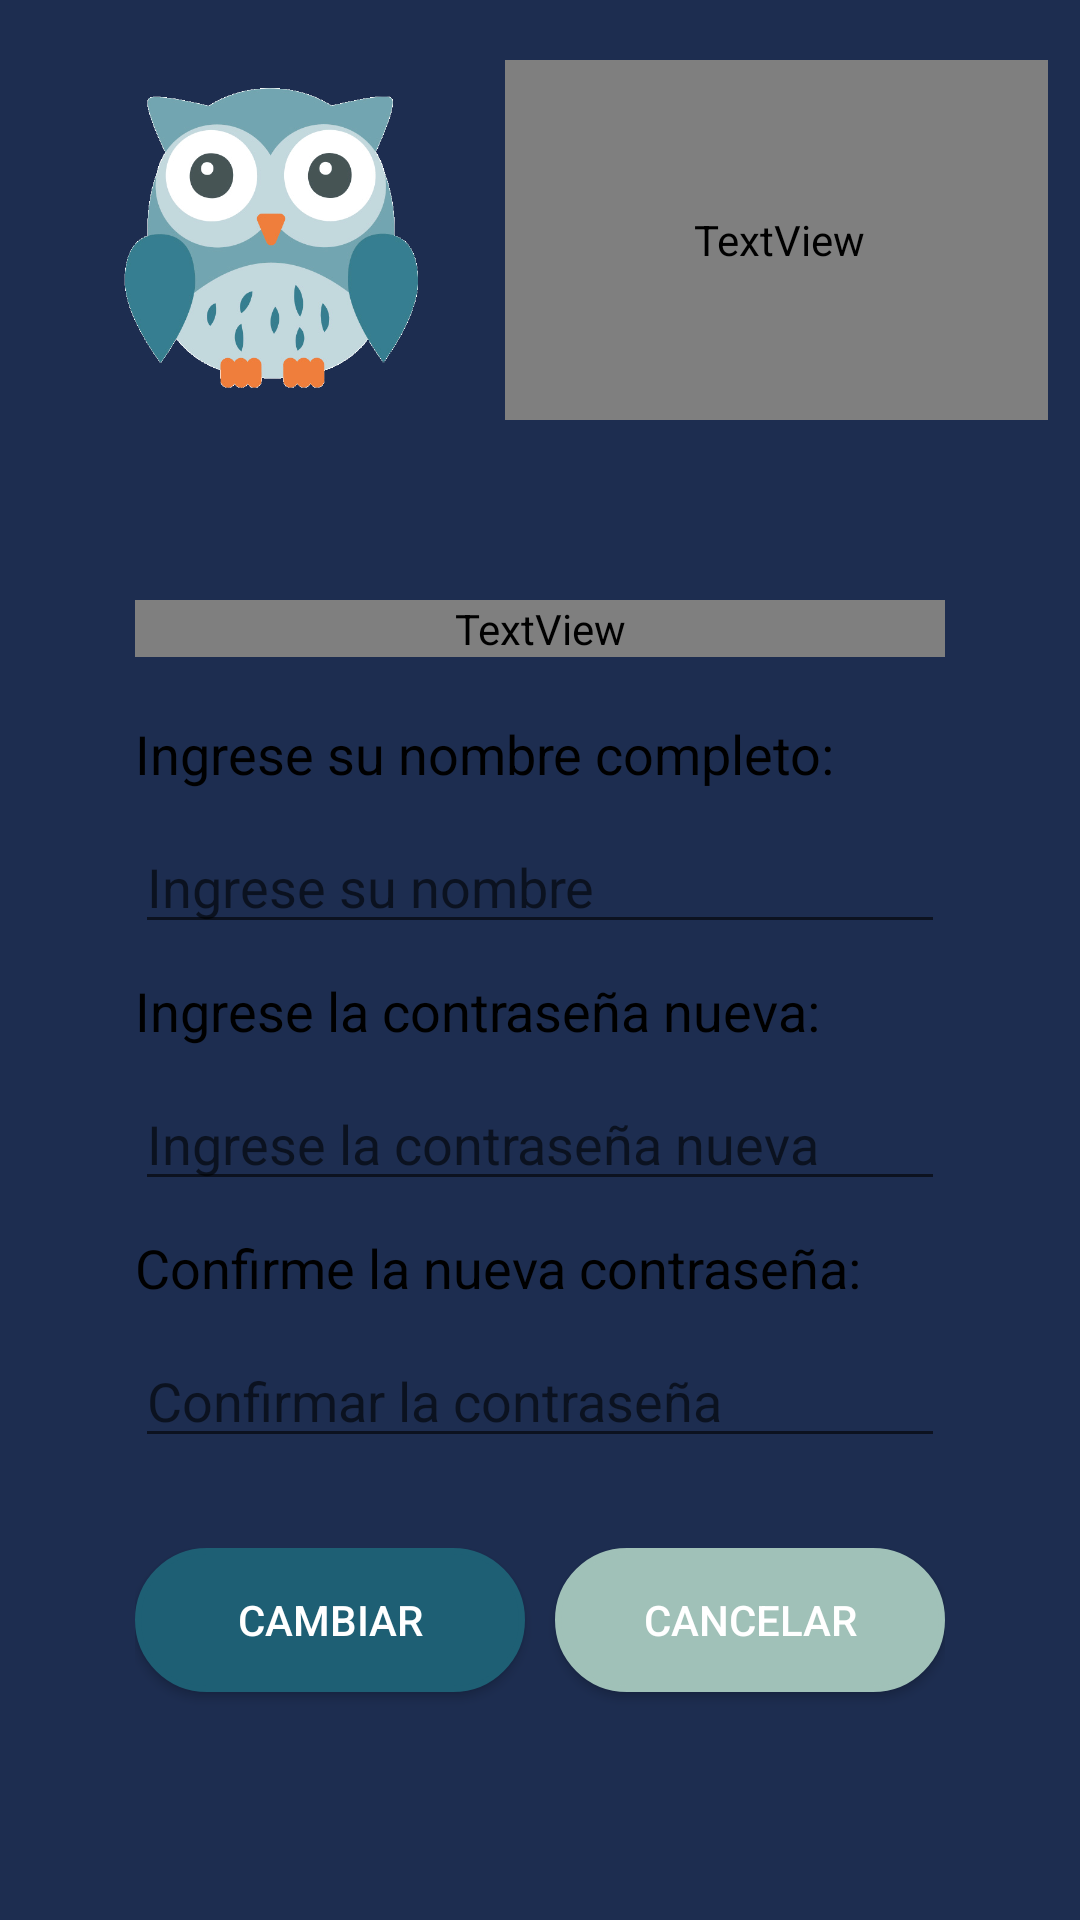

Reconstruct the res/layout file that produces this screen, plus the resources it refers to.
<!-- AndroidManifest.xml: application theme Theme.AppDeXAcademy -->
<!-- res/layout/activity_registro_recuperar_contrasena.xml -->
<?xml version="1.0" encoding="utf-8"?>
<androidx.constraintlayout.widget.ConstraintLayout xmlns:android="http://schemas.android.com/apk/res/android"
    xmlns:app="http://schemas.android.com/apk/res-auto"
    xmlns:tools="http://schemas.android.com/tools"
    android:id="@+id/txtNuevaContrasenaRecuperar"
    android:layout_width="match_parent"
    android:layout_height="match_parent"
    tools:context=".Registro_RecuperarContrasena">

    <LinearLayout
        android:layout_width="match_parent"
        android:layout_height="match_parent"
        android:background="#1D2D50"
        android:orientation="vertical"
        tools:layout_editor_absoluteX="1dp"
        tools:layout_editor_absoluteY="1dp">

        <LinearLayout
            android:layout_width="339dp"
            android:layout_height="120dp"
            android:layout_gravity="center"
            android:layout_marginTop="20dp"
            android:layout_marginBottom="20dp"
            android:orientation="horizontal">

            <ImageView
                android:id="@+id/imgEditarCliente"
                android:layout_width="158dp"
                android:layout_height="wrap_content"
                app:srcCompat="@drawable/estudiante" />

            <TextView
                android:id="@+id/textEditar"
                android:layout_width="183dp"
                android:layout_height="match_parent"
                android:fontFamily="@font/roboto_slab"
                android:gravity="center_horizontal|center_vertical"
                android:text="ALUMNO"
                android:textColor="#FFFDFD"
                android:textSize="24sp"
                android:textStyle="bold" />
        </LinearLayout>

        <LinearLayout
            android:layout_width="match_parent"
            android:layout_height="match_parent"
            android:layout_margin="15dp"
            android:background="@drawable/bg_card_login"
            android:orientation="vertical"
            android:paddingLeft="30dp"
            android:paddingTop="25dp"
            android:paddingRight="30dp"
            android:translationZ="100dp">

            <TextView
                android:id="@+id/textView9"
                android:layout_width="match_parent"
                android:layout_height="wrap_content"
                android:layout_marginBottom="20dp"
                android:fontFamily="@font/roboto_slab"
                android:gravity="center_horizontal"
                android:text="RECUPERAR CONTRASEÑA"
                android:textColor="#1D2D50"
                android:textSize="20sp"
                android:textStyle="bold" />


            <TextView
                android:id="@+id/textView12"
                android:layout_width="match_parent"
                android:layout_height="wrap_content"
                android:layout_marginBottom="10dp"
                android:text="Ingrese su nombre completo:"
                android:textColor="@color/black"
                android:textSize="18sp" />

            <EditText
                android:id="@+id/txtNombreRecuperarContraseña"
                android:layout_width="match_parent"
                android:layout_height="wrap_content"
                android:layout_marginBottom="10dp"
                android:ems="10"
                android:hint="Ingrese su nombre"
                android:inputType="textPersonName" />

            <TextView
                android:id="@+id/textViewcontrasenanueva"
                android:layout_width="match_parent"
                android:layout_height="wrap_content"
                android:layout_marginBottom="10dp"
                android:text="Ingrese la contraseña nueva:"
                android:textColor="@color/black"
                android:textSize="18sp" />

            <EditText
                android:id="@+id/txtContrasenaNuevaRecuperarContrasena"
                android:layout_width="match_parent"
                android:layout_height="wrap_content"
                android:layout_marginBottom="10dp"
                android:ems="10"
                android:hint="Ingrese la contraseña nueva"
                android:inputType="textPersonName" />
            <TextView
                android:id="@+id/textViewcontrasenaconfirme"
                android:layout_width="match_parent"
                android:layout_height="wrap_content"
                android:layout_marginBottom="10dp"
                android:text="Confirme la nueva contraseña:"
                android:textColor="@color/black"
                android:textSize="18sp" />

            <EditText
                android:id="@+id/txtContrasenaConfirmarRecuperarContrasena"
                android:layout_width="match_parent"
                android:layout_height="wrap_content"
                android:layout_marginBottom="30dp"
                android:ems="10"
                android:hint="Confirmar la contraseña"
                android:inputType="textPersonName" />


            <LinearLayout
                android:layout_width="match_parent"
                android:layout_height="58dp"
                android:layout_marginBottom="80dp"
                android:orientation="horizontal">

                <android.widget.Button
                    android:id="@+id/btn_RecuperarContrasena"
                    android:layout_width="wrap_content"
                    android:layout_height="wrap_content"
                    android:layout_marginEnd="5dp"
                    android:layout_weight="1"
                    android:background="@drawable/btncrear"
                    android:text="CAMBIAR"
                    android:textColor="#FFFFFF"
                    android:textColorHint="#5A2727"
                    app:backgroundTint="#6CBF3D" />


                <android.widget.Button
                    android:id="@+id/btn_CancelarRecuperarContrasena"
                    android:layout_width="wrap_content"
                    android:layout_height="wrap_content"
                    android:layout_marginLeft="5dp"
                    android:layout_weight="1"
                    android:background="@drawable/btncancelar"
                    android:text="CANCELAR"
                    android:textColor="#FFFFFF"
                    app:backgroundTint="#FFFEFE" />
            </LinearLayout>

            <LinearLayout
                android:layout_width="250dp"
                android:layout_height="wrap_content"
                android:layout_gravity="center_horizontal"
                android:orientation="vertical">

                <Button
                    android:id="@+id/btn_VolverLogin"
                    android:layout_width="match_parent"
                    android:layout_height="wrap_content"
                    android:onClick="volverLogin"
                    android:text="VOLVER"
                    app:backgroundTint="#FFA812" />
            </LinearLayout>
        </LinearLayout>
    </LinearLayout>

</androidx.constraintlayout.widget.ConstraintLayout>
<!-- resources referenced by this layout -->
<resources>
  <color name="black">#FF000000</color>
  <!-- drawable btncancelar (drawable) -->
  <?xml version="1.0" encoding="utf-8"?>
  <selector xmlns:android="http://schemas.android.com/apk/res/android">
      <item>
          <shape android:shape="rectangle">
              <solid android:color="#A0C1B8"/>
              <corners android:radius="50dp" />
              <stroke
                  android:width="2dp"
                  android:color="#A0C1B8"
                  />
          </shape>
      </item>
  </selector>
  <!-- drawable btncrear (drawable) -->
  <?xml version="1.0" encoding="utf-8"?>
  <selector xmlns:android="http://schemas.android.com/apk/res/android">
      <item>
          <shape android:shape="rectangle">
              <solid android:color="#1E5F74"/>
              <corners android:radius="50dp" />
              <stroke
                  android:width="2dp"
                  android:color="#1E5F74"
                  />
          </shape>
      </item>
  </selector>
  <!-- drawable estudiante: png bitmap (drawable, 104541 bytes) -->
  <style name="Theme.AppDeXAcademy" parent="Theme.MaterialComponents.DayNight.DarkActionBar">
          
          <item name="colorPrimary">@color/primary_principal</item>
          <item name="colorPrimaryVariant">@color/primary_principal</item>
          <item name="colorOnPrimary">@color/white_principal</item>
          
          <item name="colorSecondary">@color/primary_alter</item>
          <item name="colorSecondaryVariant">@color/secondary_alter</item>
          <item name="colorOnSecondary">@color/white_alter</item>
          
          <item name="android:statusBarColor" tools:targetApi="l">?attr/colorPrimaryVariant</item>
          
      </style>
  <color name="primary_principal">#1D2D50</color>
  <color name="white_principal">#FCDAB7</color>
  <color name="primary_alter">#726A95</color>
  <color name="secondary_alter">#709FB0</color>
  <color name="white_alter">#F4EBC1</color>
</resources>
